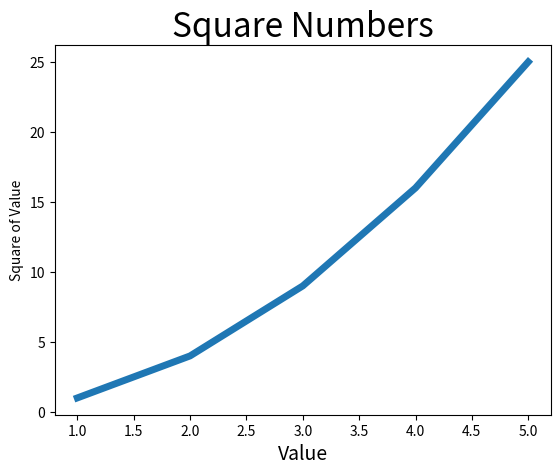

Write the Python code that produced this figure. (Note: this script raises an exception after producing the figure.)
# -*- coding: utf-8 -*-
"""
Created on Thu Jun  6 19:32:41 2024

[redacted]
"""

import matplotlib.pyplot as plt

input_values = [1, 2, 3, 4, 5]
squares = [1, 4, 9, 16, 25]

plt.plot(input_values, squares, linewidth=5)

# set chart title and label axes.
plt.title("Square Numbers", fontsize=24)
plt.xlabel("Value", fontsize=14)
plt.ylabel("Square of Value", fontize=14)

#Set size of tick labels.
plt.tick_params(axis='both', labelsize=14)

plt.show()